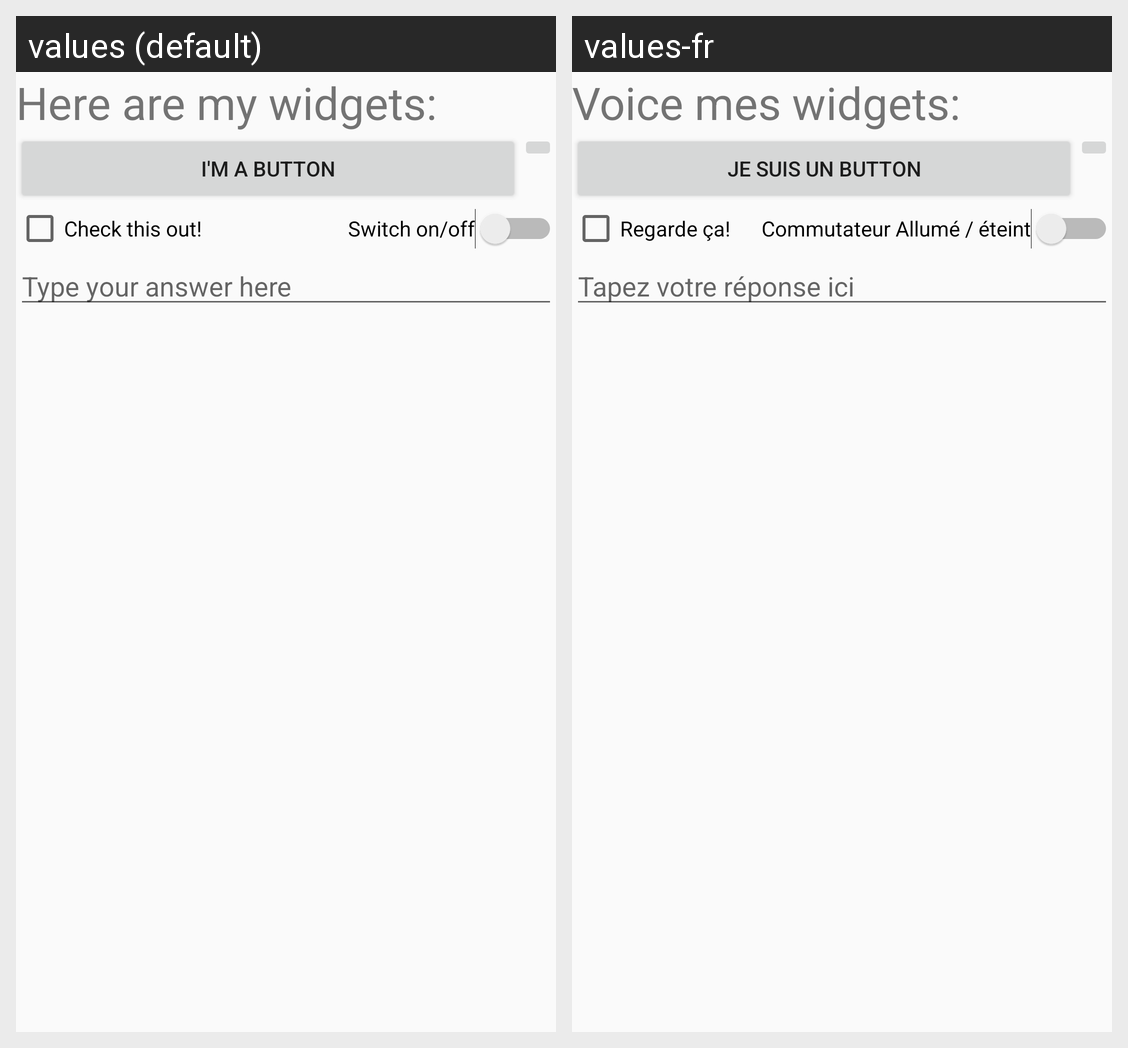

Strings drawn on this Android screen and how each of the app's shown locales translates them:
Android screen res/layout/activity_main_linear.xml rendered under 2 locales, left to right: values (default), values-fr. Device: Nexus 5 (rendered at 1080×1920; each locale shown at half size, 540×960, under a caption strip naming it); theme AppTheme.
Strings drawn on this screen, with the default value and each locale's value (text and hints the layout hard-codes, and strings that could not be matched under every locale, appear in the picture but are not listed):

widgetText
  values: Here are my widgets:
  values-fr: Voice mes widgets:

buttonText
  values: I'm a button
  values-fr: Je suis un button

checkText
  values: Check this out!
  values-fr: Regarde ça!

switchText
  values: Switch on/off
  values-fr: Commutateur Allumé / éteint

editHint
  values: Type your answer here
  values-fr: Tapez votre réponse ici
